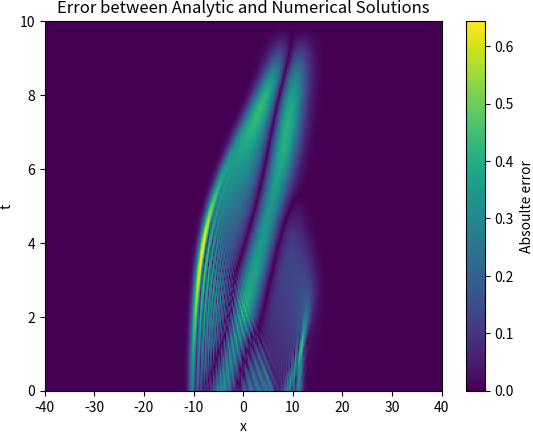

Source code (Python): (Note: this script raises an exception after producing the figure.)
import numpy as np
from matplotlib import pyplot as plt
from numpy import linalg as LA
from matplotlib.animation import FuncAnimation, FFMpegWriter
from matplotlib.colors import LogNorm
from tqdm import tqdm

PATH = "../latex/pdf/"
# print(plt.rcParams.keys())
plt.rcParams['savefig.bbox'] = 'tight'
plt.rcParams['savefig.dpi'] = 200
plt.rcParams['savefig.pad_inches'] = 0
ω = 0.2
λ = 10

def ψ(x, t, ω=0.2, λ=10): #analiticna resitu
    α = np.sqrt(ω)
    ξ_λ = α * λ
    ξ = α * x

    expo = -0.5 * (ξ - ξ_λ*np.cos(ω*t))**2 - 1j * (0.5 * ω*t + ξ*ξ_λ*np.sin(ω*t) - 0.25*ξ_λ**2*np.sin(2*ω*t))
    return np.exp(expo) * np.sqrt(α/np.sqrt(np.pi))

def V(x, k = np.sqrt(ω)):
    return 0.5*x**2*k


x = np.linspace(-40,40,300)
dx = x[1] - x[0]
t = np.linspace(0, 10, 300)
dt = t[1] - t[0]
ψ_0 = ψ(x,0) #initial state

sol = np.zeros((len(t), len(x)), dtype=complex)

sol[0] = ψ_0


# A = np.array([[1, 2], [3, 4]])  # 2x2 matrix
# sol = np.array([1, 2])  # 1D vector
# print(np.dot(A, sol),"here")  # 1D vector
# plt.plot(x, sol[0].real)


for i in range(1,len(sol)):
    b = 1j*dt/2/(dx**2)
    a = -b/2
    d = 1j*V(x)*0.5*dt + b + 1

    
    A = np.diag(d) + np.diag(a*np.ones(len(x)-1),1) + np.diag(a*np.ones(len(x)-1),-1)
    vec = np.dot(np.conjugate(A), sol[i-1])
    # print(sol[i-1])
    sol[i] = LA.solve(A, vec)



analytic = np.zeros((len(t), len(x)), dtype=complex)
for i in range(0,len(t)):
    t1 = t[i]
    analytic[i] = ψ(x,t1)

error = np.abs(np.abs(analytic) - np.abs(sol))
plt.imshow(error, aspect="auto", extent=[x.min(), x.max(), t.min(), t.max()], cmap='viridis')
plt.colorbar(label='Absoulte error')
plt.xlabel('x')
plt.ylabel('t')
plt.title('Error between Analytic and Numerical Solutions')
plt.savefig(PATH+"abs_error.png")
plt.clf()

plt.imshow(error, aspect="auto", extent=[x.min(), x.max(), t.min(), t.max()], cmap='viridis', norm=LogNorm())
plt.colorbar(label='Absoulte error (log scale)')
plt.xlabel('x')
plt.ylabel('t')
plt.title('Error between Analytic and Numerical Solutions (Log Scale)')
plt.savefig(PATH+"abs_error_log.png")
# plt.show()
